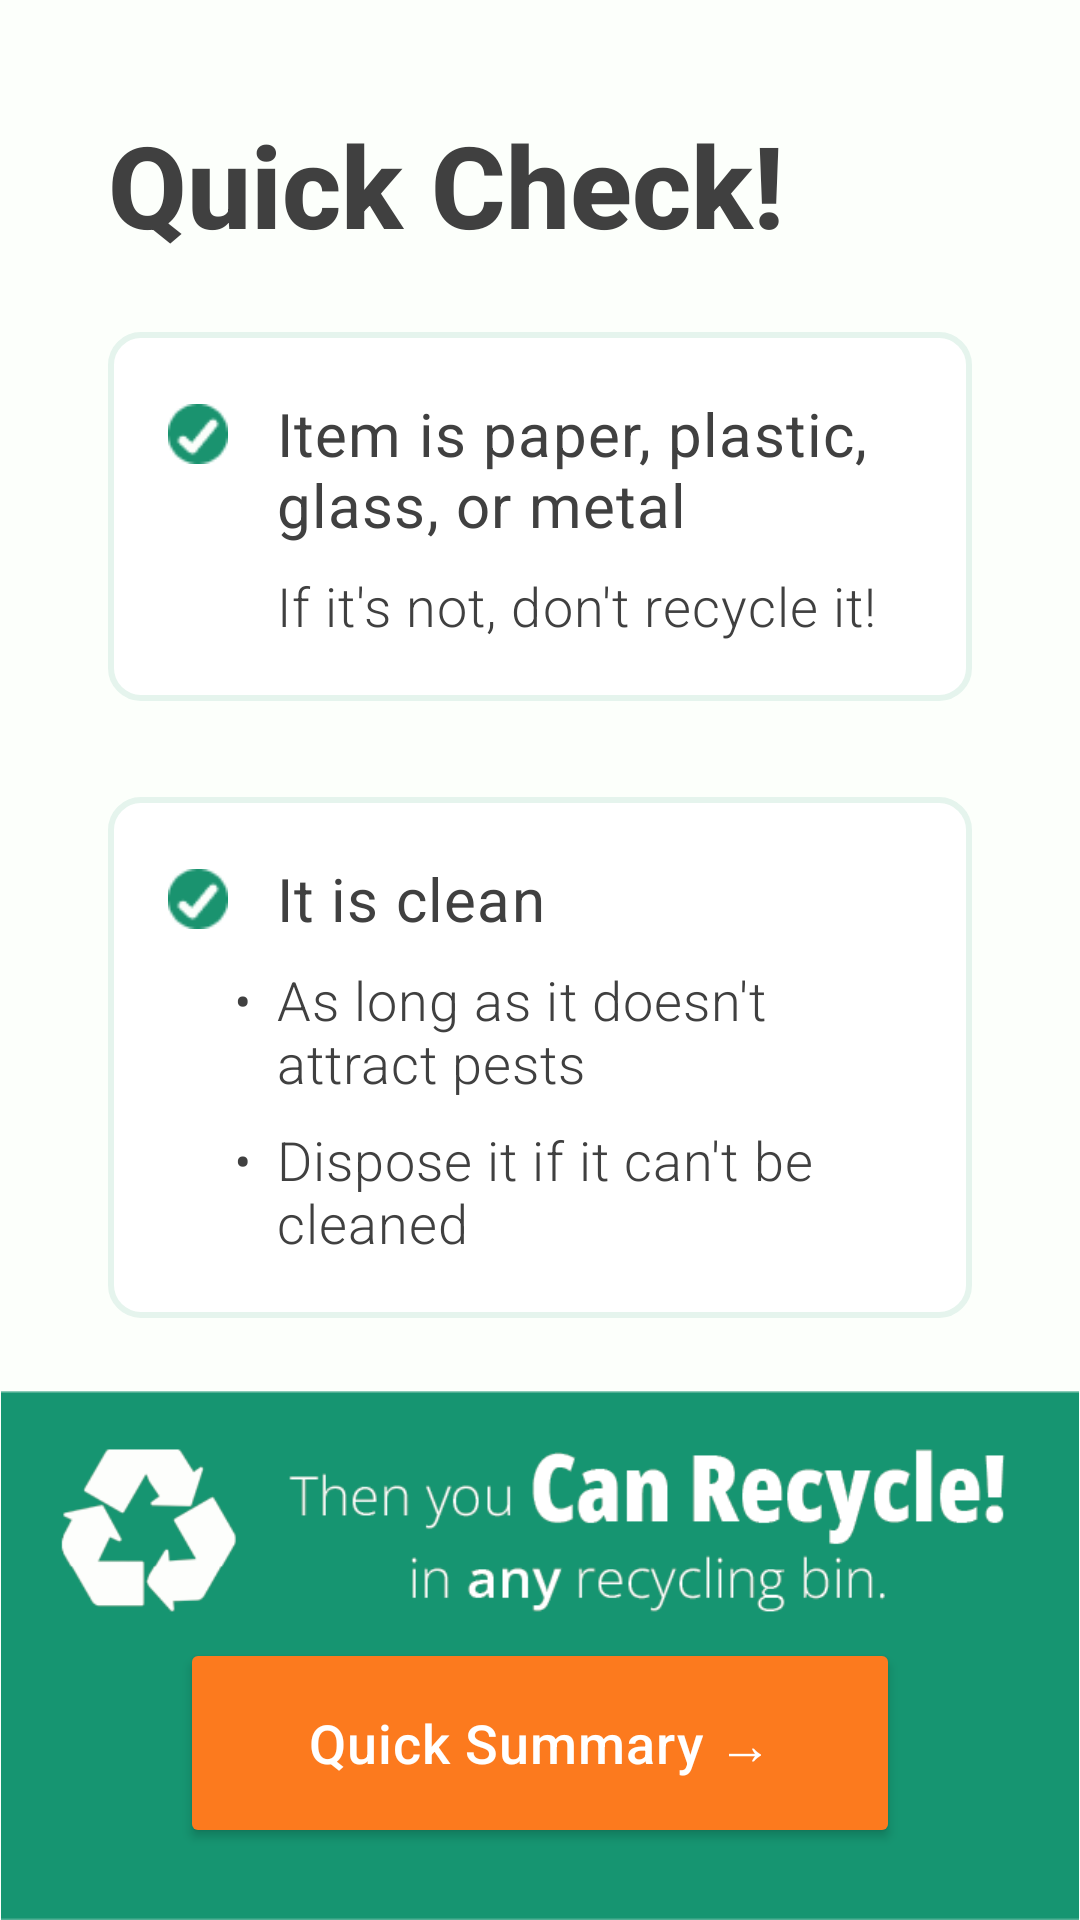

Layout XML and referenced resources for this Android screen:
<!-- AndroidManifest.xml: application theme Theme.CanRecycle -->
<!-- res/layout/fragment_check.xml -->
<?xml version="1.0" encoding="utf-8"?>
<androidx.constraintlayout.widget.ConstraintLayout xmlns:android="http://schemas.android.com/apk/res/android"
    xmlns:app="http://schemas.android.com/apk/res-auto"
    xmlns:tools="http://schemas.android.com/tools"
    android:layout_width="match_parent"
    android:layout_height="match_parent">

    <TextView
        android:id="@+id/title_fragment_check"
        android:layout_width="wrap_content"
        android:layout_height="wrap_content"
        android:layout_marginStart="36dp"
        android:layout_marginTop="36dp"
        android:text="@string/title_fragment_check"
        app:layout_constraintStart_toStartOf="parent"
        app:layout_constraintTop_toTopOf="parent"
        android:textAppearance="@style/FragmentTitle"/>

    <ImageView
        android:id="@+id/check_banner"
        android:layout_width="wrap_content"
        android:layout_height="wrap_content"
        android:adjustViewBounds="true"
        app:layout_constraintBottom_toBottomOf="parent"
        app:layout_constraintEnd_toEndOf="parent"
        app:layout_constraintStart_toStartOf="parent"
        app:srcCompat="@drawable/_check_banner" />

    <Button
        android:id="@+id/button"
        android:layout_width="wrap_content"
        android:layout_height="wrap_content"
        android:layout_marginBottom="24dp"
        android:backgroundTint="?attr/colorSecondary"
        android:insetLeft="10dp"
        android:minWidth="240dp"
        android:minHeight="70dp"
        android:text="@string/check_button"
        android:textAppearance="@style/EmphasisText"
        android:textColor="#FFFFFF"
        app:layout_constraintBottom_toBottomOf="parent"
        app:layout_constraintEnd_toEndOf="parent"
        app:layout_constraintStart_toStartOf="parent" />

    <ScrollView
        android:layout_width="0dp"
        android:layout_height="0dp"
        android:layout_marginTop="24dp"
        android:fillViewport="true"
        app:layout_constraintBottom_toTopOf="@+id/check_banner"
        app:layout_constraintEnd_toEndOf="parent"
        app:layout_constraintStart_toStartOf="parent"
        app:layout_constraintTop_toBottomOf="@+id/title_fragment_check">

        <androidx.constraintlayout.widget.ConstraintLayout
            android:layout_width="match_parent"
            android:layout_height="wrap_content">

            <ImageView
                android:id="@+id/check_container_1"
                android:layout_width="0dp"
                android:layout_height="0dp"
                android:layout_marginStart="36dp"
                android:layout_marginEnd="36dp"
                android:layout_marginBottom="-20dp"
                app:layout_constraintBottom_toBottomOf="@+id/check_body_1"
                app:layout_constraintEnd_toEndOf="parent"
                app:layout_constraintStart_toStartOf="parent"
                app:layout_constraintTop_toTopOf="parent"
                app:srcCompat="@drawable/bg_white_rounded" />

            <ImageView
                android:id="@+id/checkmark_1"
                android:layout_width="20dp"
                android:layout_height="20dp"
                android:layout_marginStart="20dp"
                android:layout_marginTop="24dp"
                app:layout_constraintStart_toStartOf="@+id/check_container_1"
                app:layout_constraintTop_toTopOf="@+id/check_container_1"
                app:srcCompat="@drawable/_checkmark" />

            <TextView
                android:id="@+id/check_title_1"
                android:layout_width="0dp"
                android:layout_height="wrap_content"
                android:layout_marginStart="16dp"
                android:layout_marginTop="-4dp"
                android:layout_marginEnd="16dp"
                android:text="@string/check_title_1"
                android:textAppearance="@style/NormalText"
                android:textSize="20sp"
                app:layout_constraintEnd_toEndOf="@+id/check_container_1"
                app:layout_constraintStart_toEndOf="@+id/checkmark_1"
                app:layout_constraintTop_toTopOf="@+id/checkmark_1" />

            <TextView
                android:id="@+id/check_body_1"
                android:layout_width="0dp"
                android:layout_height="wrap_content"
                android:layout_marginTop="8dp"
                android:layout_marginEnd="16dp"
                android:text="@string/check_body_1"
                android:textAppearance="@style/ThinText"
                app:layout_constraintEnd_toEndOf="@+id/check_container_1"
                app:layout_constraintStart_toStartOf="@+id/check_title_1"
                app:layout_constraintTop_toBottomOf="@+id/check_title_1" />

            <ImageView
                android:id="@+id/check_container_2"
                android:layout_width="0dp"
                android:layout_height="0dp"
                android:layout_marginStart="36dp"
                android:layout_marginTop="32dp"
                android:layout_marginEnd="36dp"
                android:layout_marginBottom="-20dp"
                app:layout_constraintBottom_toBottomOf="@+id/check_body_3"
                app:layout_constraintEnd_toEndOf="parent"
                app:layout_constraintStart_toStartOf="parent"
                app:layout_constraintTop_toBottomOf="@+id/check_container_1"
                app:srcCompat="@drawable/bg_white_rounded" />

            <ImageView
                android:id="@+id/checkmark_2"
                android:layout_width="20dp"
                android:layout_height="20dp"
                android:layout_marginStart="20dp"
                android:layout_marginTop="24dp"
                app:layout_constraintStart_toStartOf="@+id/check_container_2"
                app:layout_constraintTop_toTopOf="@+id/check_container_2"
                app:srcCompat="@drawable/_checkmark" />

            <TextView
                android:id="@+id/check_title_2"
                android:layout_width="0dp"
                android:layout_height="wrap_content"
                android:layout_marginStart="16dp"
                android:layout_marginTop="-4dp"
                android:layout_marginEnd="16dp"
                android:text="@string/check_title_2"
                android:textAppearance="@style/NormalText"
                android:textSize="20sp"
                app:layout_constraintEnd_toEndOf="@+id/check_container_2"
                app:layout_constraintStart_toEndOf="@+id/checkmark_2"
                app:layout_constraintTop_toTopOf="@+id/checkmark_2" />

            <TextView
                android:id="@+id/check_body_2"
                android:layout_width="0dp"
                android:layout_height="wrap_content"
                android:layout_marginTop="8dp"
                android:layout_marginEnd="16dp"
                android:text="@string/check_body_2"
                android:textAppearance="@style/ThinText"
                app:layout_constraintEnd_toEndOf="@+id/check_container_2"
                app:layout_constraintStart_toStartOf="@+id/check_title_2"
                app:layout_constraintTop_toBottomOf="@+id/check_title_2" />

            <TextView
                android:id="@+id/check_body_3"
                android:layout_width="0dp"
                android:layout_height="wrap_content"
                android:layout_marginTop="8dp"
                android:layout_marginEnd="16dp"
                android:text="@string/check_body_3"
                android:textAppearance="@style/ThinText"
                app:layout_constraintEnd_toEndOf="@+id/check_container_2"
                app:layout_constraintStart_toStartOf="@+id/check_body_2"
                app:layout_constraintTop_toBottomOf="@+id/check_body_2" />

            <TextView
                android:id="@+id/bullet_1"
                android:layout_width="wrap_content"
                android:layout_height="wrap_content"
                android:layout_marginEnd="8dp"
                android:text="@string/bullet_point"
                android:textAppearance="@style/ThinText"
                app:layout_constraintEnd_toStartOf="@+id/check_body_2"
                app:layout_constraintTop_toTopOf="@+id/check_body_2" />

            <TextView
                android:id="@+id/bullet_2"
                android:layout_width="wrap_content"
                android:layout_height="wrap_content"
                android:layout_marginEnd="8dp"
                android:text="@string/bullet_point"
                android:textAppearance="@style/ThinText"
                app:layout_constraintEnd_toStartOf="@+id/check_body_3"
                app:layout_constraintTop_toTopOf="@+id/check_body_3" />

        </androidx.constraintlayout.widget.ConstraintLayout>
    </ScrollView>

</androidx.constraintlayout.widget.ConstraintLayout>
<!-- resources referenced by this layout -->
<resources>
  <!-- drawable _check_banner: png bitmap (drawable, 17069 bytes) -->
  <!-- drawable _checkmark: png bitmap (drawable, 811 bytes) -->
  <!-- drawable bg_white_rounded (drawable) -->
  <?xml version="1.0" encoding="utf-8"?>
  <shape
      xmlns:android="http://schemas.android.com/apk/res/android"
      android:shape="rectangle">
      <solid android:color="#ffffff" />
      <stroke
          android:color="?attr/colorPrimaryVariant"
          android:width="2dp"/>
      <corners android:radius="10dp" />
  </shape>
  <string name="bullet_point">\u2022</string>
  <string name="check_body_1">If it\'s not, don\'t recycle it!</string>
  <string name="check_body_2">As long as it doesn\'t attract pests</string>
  <string name="check_body_3">Dispose it if it can\'t be cleaned</string>
  <string name="check_button">Quick Summary \u2192</string>
  <string name="check_title_1">Item is paper, plastic, glass, or metal</string>
  <string name="check_title_2">It is clean</string>
  <string name="title_fragment_check">Quick Check!</string>
  <style name="EmphasisText" parent="TextAppearance.AppCompat.Medium">
          <item name="android:letterSpacing">0.02</item>
          <item name="fontFamily">Open Sans</item>
          <item name="android:textFontWeight">500</item>
          <item name="android:textColor">?attr/colorPrimary</item>
      </style>
  <style name="FragmentTitle" parent="Widget.AppCompat.TextView">
          <item name="fontFamily">Open Sans</item>
          <item name="android:textSize">38sp</item>
          <item name="android:textFontWeight">800</item>
          <item name="android:textColor">?attr/colorOnPrimary</item>
      </style>
  <style name="NormalText" parent="TextAppearance.AppCompat.Medium">
          <item name="android:letterSpacing">0.02</item>
          <item name="fontFamily">Open Sans</item>
          <item name="android:textFontWeight">400</item>
          <item name="android:textColor">?attr/colorOnPrimary</item>
      </style>
  <style name="ThinText" parent="TextAppearance.AppCompat.Medium">
          <item name="android:letterSpacing">0.02</item>
          <item name="fontFamily">Open Sans</item>
          <item name="android:textFontWeight">300</item>
          <item name="android:textColor">?attr/colorOnPrimary</item>
      </style>
  <style name="Theme.CanRecycle" parent="Theme.Material3.DayNight.NoActionBar">
          
          <item name="colorPrimary">#1A936F</item>
          <item name="colorPrimaryVariant">#E5F4ED</item>
          <item name="colorOnPrimary">#404040</item>
          <item name="colorSecondary">#FC7A1E</item>
          <item name="colorSecondaryVariant">#FC7A1E</item>
          <item name="colorOnSecondary">#FCFFFB</item>
          <item name="colorError">#F44336</item>
          <item name="colorOnError">#FFFFFF</item>
          <item name="colorSurface">#FFFFFF</item>
          <item name="colorOnSurface">#C6C6C6</item>
          <item name="android:colorBackground">@color/background</item>
          <item name="android:statusBarColor">@color/background</item>
          <item name="android:windowLightStatusBar">true</item>
          <item name="colorSecondaryContainer">#daf0e6</item>
      </style>
  <color name="background">#FCFFFB</color>
</resources>
